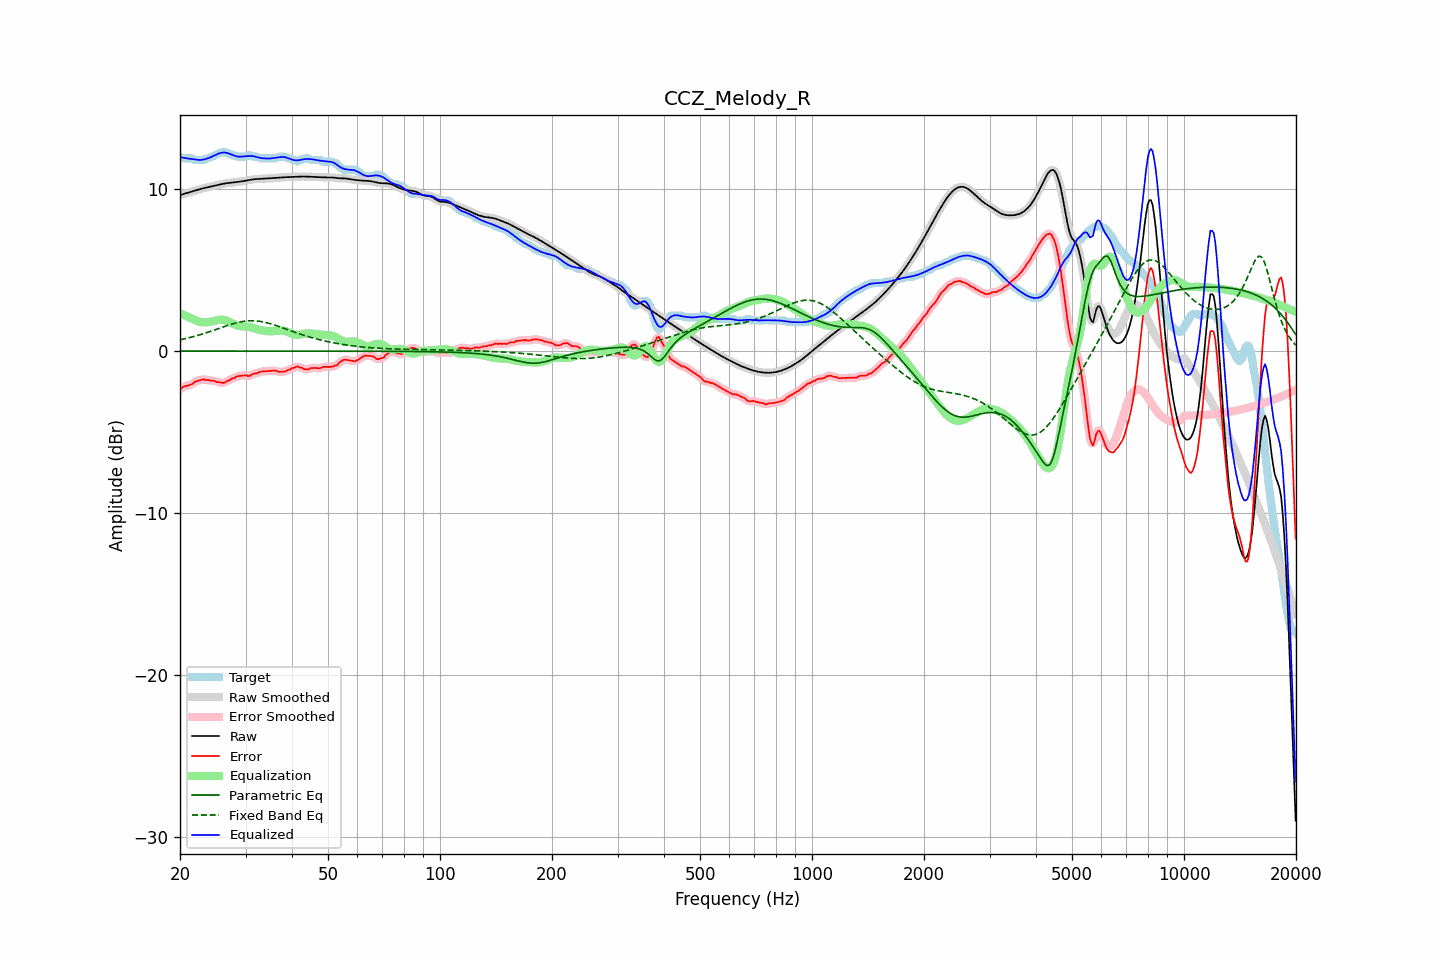

The data file committed next to this chart (first rows):
frequency, raw, error, smoothed, error_smoothed, equalization, parametric_eq, fixed_band_eq, equalized_raw, equalized_smoothed, target
20.00, 9.62, -2.36, 9.62, -2.36, 2.34, -0.00, 0.69, 11.96, 11.96, 11.99
20.20, 9.65, -2.28, 9.65, -2.28, 2.29, -0.00, 0.72, 11.94, 11.94, 11.94
20.40, 9.68, -2.20, 9.68, -2.22, 2.24, -0.00, 0.74, 11.92, 11.92, 11.89
20.61, 9.71, -2.18, 9.71, -2.17, 2.20, -0.00, 0.76, 11.91, 11.91, 11.89
20.81, 9.74, -2.15, 9.74, -2.14, 2.15, -0.00, 0.78, 11.89, 11.89, 11.89
21.02, 9.77, -2.12, 9.77, -2.12, 2.11, -0.00, 0.81, 11.87, 11.87, 11.89
21.23, 9.80, -2.09, 9.80, -2.10, 2.06, -0.00, 0.83, 11.86, 11.86, 11.89
21.44, 9.83, -2.06, 9.83, -2.05, 2.02, -0.00, 0.86, 11.85, 11.85, 11.89
21.66, 9.86, -2.01, 9.86, -1.99, 1.98, -0.00, 0.88, 11.83, 11.83, 11.87
21.87, 9.89, -1.91, 9.89, -1.93, 1.93, -0.00, 0.91, 11.82, 11.82, 11.79
22.09, 9.92, -1.87, 9.92, -1.87, 1.89, -0.00, 0.94, 11.80, 11.80, 11.79
22.31, 9.95, -1.84, 9.95, -1.83, 1.84, -0.00, 0.96, 11.79, 11.79, 11.79
22.54, 9.98, -1.81, 9.98, -1.81, 1.81, -0.00, 0.99, 11.79, 11.79, 11.79
22.76, 10.00, -1.78, 10.00, -1.77, 1.79, -0.00, 1.02, 11.79, 11.79, 11.79
22.99, 10.03, -1.76, 10.03, -1.76, 1.77, -0.00, 1.05, 11.80, 11.80, 11.79
23.22, 10.05, -1.74, 10.05, -1.76, 1.77, -0.00, 1.08, 11.82, 11.82, 11.79
23.45, 10.08, -1.79, 10.08, -1.77, 1.77, -0.00, 1.12, 11.85, 11.85, 11.87
23.69, 10.10, -1.79, 10.10, -1.79, 1.78, -0.00, 1.15, 11.88, 11.88, 11.89
23.92, 10.12, -1.80, 10.12, -1.81, 1.79, -0.00, 1.18, 11.91, 11.91, 11.92
24.16, 10.14, -1.83, 10.14, -1.81, 1.81, -0.00, 1.22, 11.95, 11.95, 11.98
24.40, 10.17, -1.82, 10.17, -1.83, 1.83, -0.00, 1.25, 12.00, 12.00, 11.99
24.65, 10.19, -1.83, 10.19, -1.85, 1.86, -0.00, 1.28, 12.05, 12.05, 12.02
24.89, 10.21, -1.87, 10.21, -1.87, 1.88, -0.00, 1.32, 12.09, 12.10, 12.08
25.14, 10.24, -1.91, 10.24, -1.90, 1.91, -0.00, 1.35, 12.14, 12.14, 12.15
25.39, 10.26, -1.93, 10.26, -1.92, 1.92, -0.00, 1.39, 12.18, 12.18, 12.19
25.65, 10.28, -1.92, 10.28, -1.94, 1.93, -0.00, 1.42, 12.21, 12.21, 12.20
25.91, 10.30, -1.96, 10.30, -1.96, 1.94, -0.00, 1.46, 12.24, 12.24, 12.26
26.16, 10.32, -1.96, 10.32, -1.95, 1.93, -0.00, 1.49, 12.25, 12.25, 12.29
26.43, 10.34, -1.94, 10.34, -1.93, 1.90, -0.00, 1.53, 12.24, 12.24, 12.28
26.69, 10.35, -1.86, 10.35, -1.88, 1.87, -0.00, 1.56, 12.23, 12.23, 12.21
26.96, 10.37, -1.82, 10.37, -1.82, 1.83, -0.00, 1.59, 12.20, 12.20, 12.19
27.23, 10.38, -1.80, 10.38, -1.77, 1.79, -0.00, 1.62, 12.16, 12.16, 12.18
27.50, 10.39, -1.70, 10.39, -1.73, 1.74, -0.00, 1.65, 12.12, 12.12, 12.09
27.77, 10.40, -1.69, 10.40, -1.68, 1.68, -0.00, 1.68, 12.08, 12.08, 12.09
28.05, 10.41, -1.66, 10.41, -1.63, 1.64, -0.00, 1.71, 12.05, 12.05, 12.07
28.33, 10.42, -1.58, 10.42, -1.60, 1.60, -0.00, 1.74, 12.02, 12.02, 12.00
28.62, 10.43, -1.55, 10.43, -1.56, 1.57, -0.00, 1.76, 12.00, 12.00, 11.99
28.90, 10.45, -1.54, 10.45, -1.53, 1.54, -0.00, 1.78, 11.99, 11.99, 11.99
29.19, 10.46, -1.52, 10.46, -1.52, 1.53, -0.00, 1.80, 11.99, 11.99, 11.99
29.48, 10.48, -1.51, 10.48, -1.50, 1.52, -0.00, 1.82, 12.00, 12.00, 11.99
29.78, 10.49, -1.49, 10.49, -1.50, 1.51, -0.00, 1.84, 12.01, 12.01, 11.99
30.08, 10.51, -1.49, 10.51, -1.51, 1.51, -0.00, 1.85, 12.02, 12.02, 12.00
30.38, 10.53, -1.53, 10.53, -1.52, 1.50, -0.00, 1.86, 12.03, 12.03, 12.06
30.68, 10.55, -1.54, 10.55, -1.52, 1.49, -0.00, 1.86, 12.03, 12.03, 12.09
30.99, 10.57, -1.50, 10.57, -1.49, 1.47, -0.00, 1.87, 12.04, 12.04, 12.07
31.30, 10.58, -1.42, 10.58, -1.44, 1.44, -0.00, 1.87, 12.03, 12.03, 12.01
31.61, 10.60, -1.39, 10.60, -1.40, 1.42, -0.00, 1.87, 12.01, 12.01, 11.99
31.93, 10.61, -1.38, 10.60, -1.38, 1.38, -0.00, 1.86, 11.99, 11.99, 11.99
32.24, 10.61, -1.37, 10.61, -1.35, 1.35, -0.00, 1.85, 11.96, 11.96, 11.99
32.57, 10.61, -1.32, 10.61, -1.32, 1.32, -0.00, 1.84, 11.93, 11.93, 11.93
32.89, 10.62, -1.27, 10.62, -1.28, 1.29, -0.00, 1.83, 11.91, 11.91, 11.89
33.22, 10.62, -1.26, 10.62, -1.26, 1.27, -0.00, 1.81, 11.90, 11.90, 11.89
33.55, 10.63, -1.26, 10.63, -1.25, 1.26, -0.00, 1.79, 11.89, 11.89, 11.89
33.89, 10.64, -1.25, 10.64, -1.25, 1.24, -0.00, 1.77, 11.88, 11.88, 11.89
34.23, 10.64, -1.24, 10.64, -1.24, 1.23, -0.00, 1.75, 11.88, 11.87, 11.89
34.57, 10.65, -1.23, 10.65, -1.23, 1.22, -0.00, 1.72, 11.87, 11.87, 11.89
34.92, 10.66, -1.23, 10.66, -1.23, 1.22, -0.00, 1.69, 11.88, 11.88, 11.89
35.27, 10.67, -1.22, 10.67, -1.22, 1.22, -0.00, 1.66, 11.89, 11.89, 11.89
35.62, 10.67, -1.21, 10.67, -1.21, 1.23, -0.00, 1.63, 11.90, 11.90, 11.89
35.97, 10.68, -1.21, 10.68, -1.21, 1.24, -0.00, 1.60, 11.92, 11.92, 11.89
... 635 more rows
